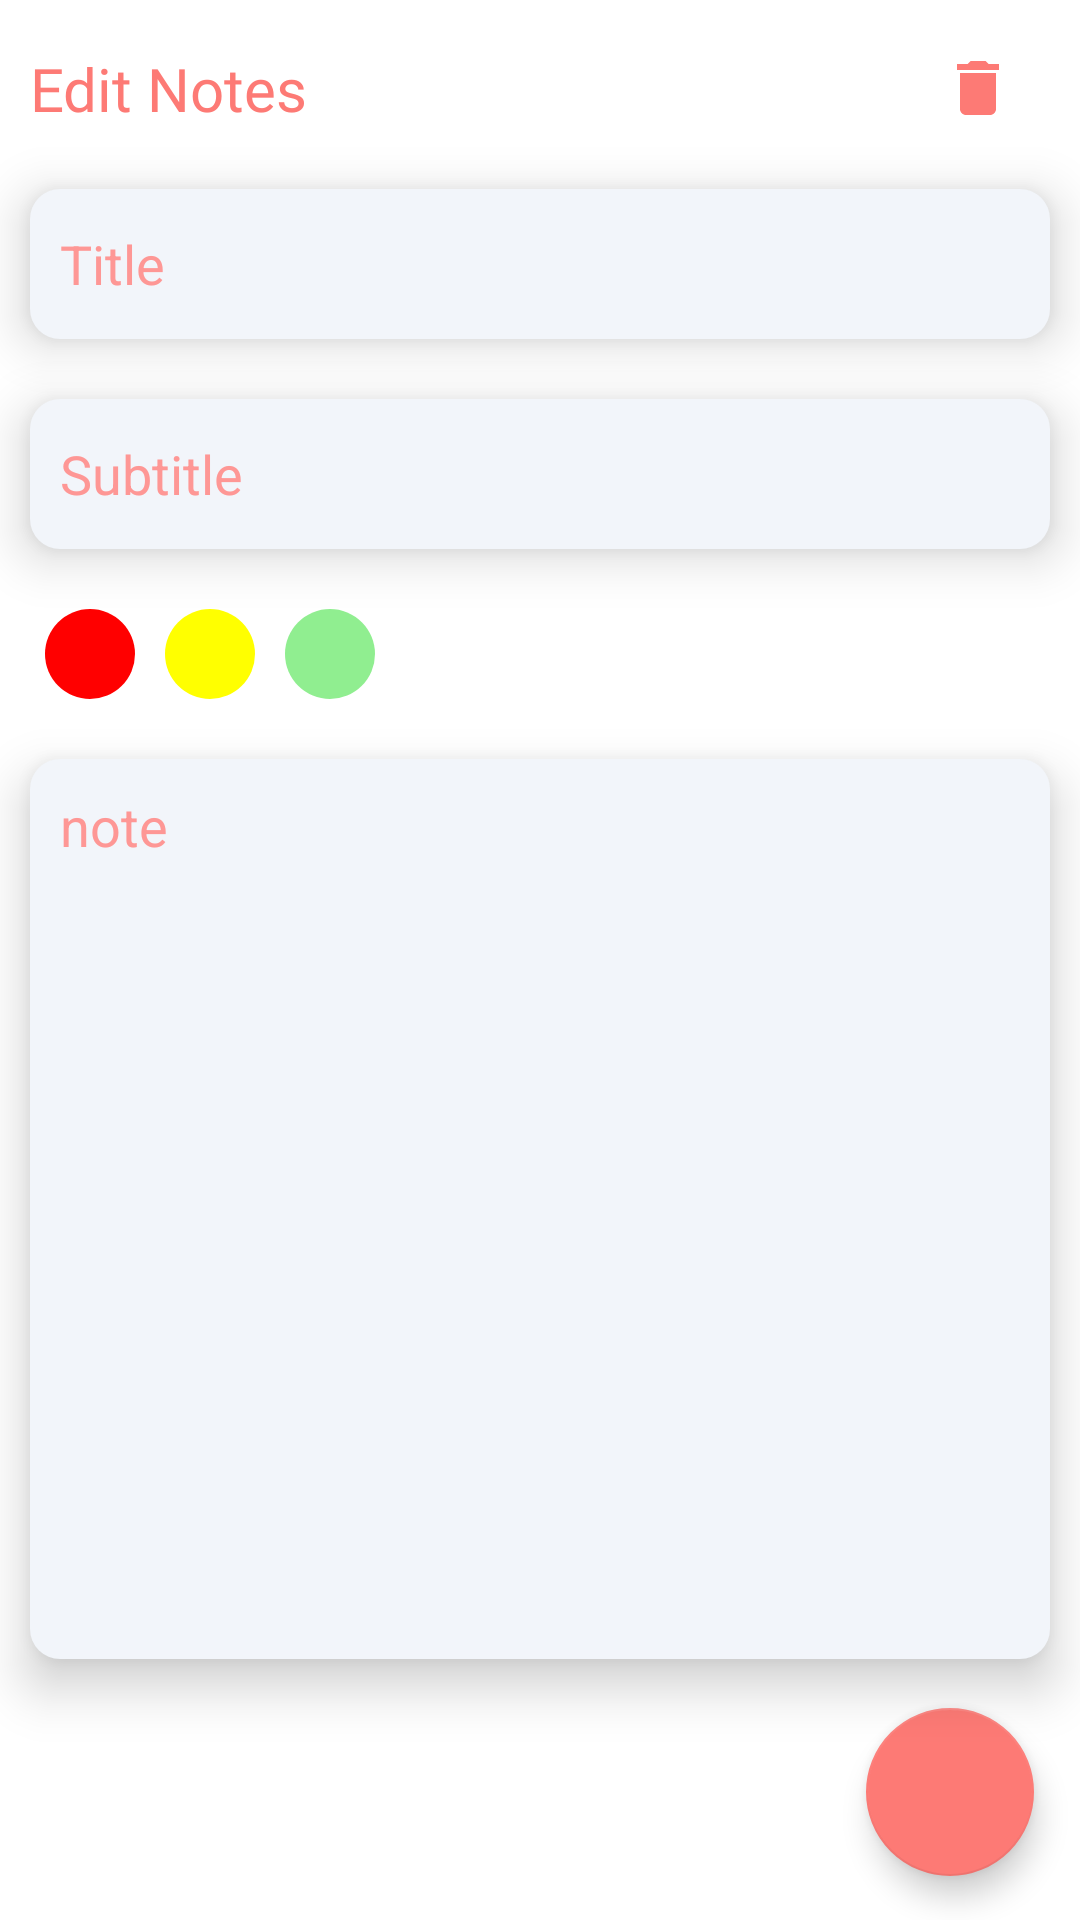

Here is an Android app screen rendered from its layout file. Give the layout XML and the strings, colors and styles it references.
<!-- AndroidManifest.xml: application theme Theme.KarLeBhai -->
<!-- res/layout/fragment_edit.xml -->
<?xml version="1.0" encoding="utf-8"?>
<FrameLayout xmlns:android="http://schemas.android.com/apk/res/android"
    xmlns:tools="http://schemas.android.com/tools"
    android:layout_width="match_parent"
    android:layout_height="match_parent"
    xmlns:app="http://schemas.android.com/apk/res-auto"
    tools:context=".ui.Fragments.EditFragment">

    <androidx.constraintlayout.widget.ConstraintLayout
        android:layout_width="match_parent"
        android:layout_height="match_parent">


        <TextView
            android:id="@+id/textView3"
            android:layout_width="0dp"
            android:layout_height="wrap_content"
            android:layout_marginStart="10dp"
            android:layout_marginTop="16dp"
            android:elevation="10dp"
            android:fontFamily="@font/poppins_semibold"
            android:text="Edit Notes"
            android:textColor="@color/mainColor"
            android:textSize="20sp"
            app:layout_constraintEnd_toStartOf="@+id/deleteNote"
            app:layout_constraintHorizontal_bias="0.044"
            app:layout_constraintStart_toStartOf="parent"
            app:layout_constraintTop_toTopOf="parent" />

        <ImageButton
            android:id="@+id/deleteNote"
            android:layout_width="wrap_content"
            android:layout_height="wrap_content"
            android:backgroundTint="@color/white"
            android:layout_marginEnd="10dp"
            android:layout_marginTop="10dp"
            android:layout_marginBottom="20dp"
            android:src="@drawable/baseline_delete_24"
            app:layout_constraintBottom_toTopOf="@+id/editTitle"
            app:layout_constraintEnd_toEndOf="parent"
            app:layout_constraintTop_toTopOf="parent"
            app:layout_constraintVertical_bias="0.259" />

        <EditText
            android:id="@+id/editTitle"
            android:layout_width="0dp"
            android:layout_marginTop="20dp"
            android:layout_height="50dp"
            android:layout_marginStart="10dp"
            android:layout_marginEnd="10dp"
            android:background="@drawable/etbg"
            android:textColor="@color/black"
            android:elevation="10dp"
            android:hint="@string/title"
            android:padding="10dp"
            android:maxLines="1"
            android:textColorHint="@color/hint"
            app:layout_constraintEnd_toEndOf="parent"
            app:layout_constraintStart_toStartOf="parent"
            app:layout_constraintTop_toBottomOf="@+id/textView3" />

        <EditText
            android:id="@+id/editSubtitle"
            android:layout_width="0dp"
            android:layout_height="50dp"
            android:layout_marginTop="20dp"
            android:layout_marginStart="10dp"
            android:layout_marginEnd="10dp"
            android:background="@drawable/etbg"
            android:elevation="10dp"
            android:maxLines="1"
            android:hint="@string/subtitle"
            android:padding="10dp"
            android:textColor="@color/black"
            android:textColorHint="@color/hint"
            app:layout_constraintEnd_toEndOf="parent"
            app:layout_constraintHorizontal_bias="0.0"
            app:layout_constraintStart_toStartOf="parent"
            app:layout_constraintTop_toBottomOf="@+id/editTitle">
        </EditText>

        <LinearLayout
            android:id="@+id/linearLayout"
            android:layout_width="match_parent"
            android:layout_height="wrap_content"
            android:layout_marginStart="10dp"
            android:layout_marginTop="20dp"
            android:layout_marginEnd="10dp"
            android:orientation="horizontal"
            app:layout_constraintEnd_toEndOf="parent"
            app:layout_constraintStart_toStartOf="parent"
            app:layout_constraintTop_toBottomOf="@+id/editSubtitle">

            <ImageView
                android:id="@+id/pRed"
                android:layout_width="30dp"
                android:layout_height="30dp"
                android:layout_marginStart="5dp"
                android:layout_marginEnd="5dp"
                android:background="@drawable/red_dot" />

            <ImageView
                android:id="@+id/pYellow"
                android:layout_width="30dp"
                android:layout_height="30dp"
                android:layout_marginStart="5dp"
                android:layout_marginEnd="5dp"
                android:background="@drawable/yellow_dot" />

            <ImageView
                android:id="@+id/pGreen"
                android:layout_width="30dp"
                android:layout_height="30dp"
                android:layout_marginStart="5dp"
                android:layout_marginEnd="5dp"
                android:background="@drawable/green_dot" />

        </LinearLayout>

        <EditText
            android:id="@+id/editNotes"
            android:layout_width="match_parent"
            android:layout_height="300dp"
            android:layout_marginStart="10dp"
            android:layout_marginTop="20dp"
            android:layout_marginEnd="10dp"
            android:background="@drawable/etbg"
            android:elevation="10dp"
            android:textColor="@color/black"
            android:gravity="top"
            android:hint="note"
            android:overScrollMode="always"
            android:padding="10dp"
            android:scrollbarAlwaysDrawVerticalTrack="true"
            android:scrollbarStyle="insideInset"
            android:scrollbars="vertical"
            android:scrollHorizontally="false"
            android:textColorHint="@color/hint"
            app:layout_constraintBottom_toBottomOf="parent"
            app:layout_constraintEnd_toEndOf="parent"
            app:layout_constraintHorizontal_bias="0.0"
            app:layout_constraintStart_toStartOf="parent"
            app:layout_constraintTop_toBottomOf="@+id/linearLayout"
            app:layout_constraintVertical_bias="0.0" />

        <com.google.android.material.floatingactionbutton.FloatingActionButton
            android:id="@+id/btnEditSaveNotes"
            android:layout_width="wrap_content"
            android:layout_height="wrap_content"
            android:layout_marginEnd="10dp"
            android:contentDescription="@string/floatingbtn"
            app:backgroundTint="@color/mainColor"
            app:layout_constraintBottom_toBottomOf="parent"
            app:layout_constraintEnd_toEndOf="parent"
            app:layout_constraintHorizontal_bias="0.982"
            app:layout_constraintStart_toStartOf="parent"
            app:layout_constraintTop_toBottomOf="@+id/textView3"
            app:layout_constraintVertical_bias="0.973"
            app:srcCompat="@drawable/baseline_check_24"

            app:tint="@color/white"
            app:useCompatPadding="false" />

    </androidx.constraintlayout.widget.ConstraintLayout>


</FrameLayout>
<!-- resources referenced by this layout -->
<resources>
  <color name="black">#FF000000</color>
  <color name="hint">#fe9795</color>
  <color name="mainColor">#fd7a75</color>
  <color name="white">#FFFFFFFF</color>
  <!-- drawable baseline_delete_24 (drawable) -->
  <vector android:height="24dp" android:tint="#fd7a75"
      android:viewportHeight="24" android:viewportWidth="24"
      android:width="24dp" xmlns:android="http://schemas.android.com/apk/res/android">
      <path android:fillColor="@android:color/white" android:pathData="M6,19c0,1.1 0.9,2 2,2h8c1.1,0 2,-0.9 2,-2V7H6v12zM19,4h-3.5l-1,-1h-5l-1,1H5v2h14V4z"/>
  </vector>
  <!-- drawable etbg (drawable) -->
  <?xml version="1.0" encoding="utf-8"?>
  <shape android:shape="rectangle" xmlns:android="http://schemas.android.com/apk/res/android">
  <solid android:color="@color/etbgcolor"/>
      <corners android:radius="10dp">
  
      </corners>
  
  </shape>
  <!-- drawable green_dot (drawable) -->
  <?xml version="1.0" encoding="utf-8"?>
  <shape android:shape="oval" xmlns:android="http://schemas.android.com/apk/res/android">
      <solid android:color="@color/green_dot"/>
  </shape>
  <!-- drawable red_dot (drawable) -->
  <?xml version="1.0" encoding="utf-8"?>
  <shape android:shape="oval" xmlns:android="http://schemas.android.com/apk/res/android">
  <solid android:color="@color/red_dot"/>
  </shape>
  <!-- drawable yellow_dot (drawable) -->
  <?xml version="1.0" encoding="utf-8"?>
  <shape android:shape="oval" xmlns:android="http://schemas.android.com/apk/res/android">
      <solid android:color="@color/yellow_dot"/>
  </shape>
  <string name="floatingbtn">addBtn</string>
  <string name="subtitle">Subtitle</string>
  <string name="title">Title</string>
  <style name="Theme.KarLeBhai" parent="Base.Theme.KarLeBhai" />
  <color name="etbgcolor">#f2f5fa</color>
  <color name="green_dot">#90EE90</color>
  <color name="red_dot">#ff0000</color>
  <color name="yellow_dot">#FFFF00</color>
  <style name="Base.Theme.KarLeBhai" parent="Theme.MaterialComponents.DayNight.NoActionBar">
          
          
          <item name="colorPrimary">@color/mainColor</item>
          <item name="android:textColorPrimary">@color/white</item>
          <item name="android:statusBarColor">@color/mainColor</item>
          <item name="actionBarSize">48dp</item>
          <item name="android:navigationBarColor">@color/mainColor</item>
  
  
  
      </style>
</resources>
